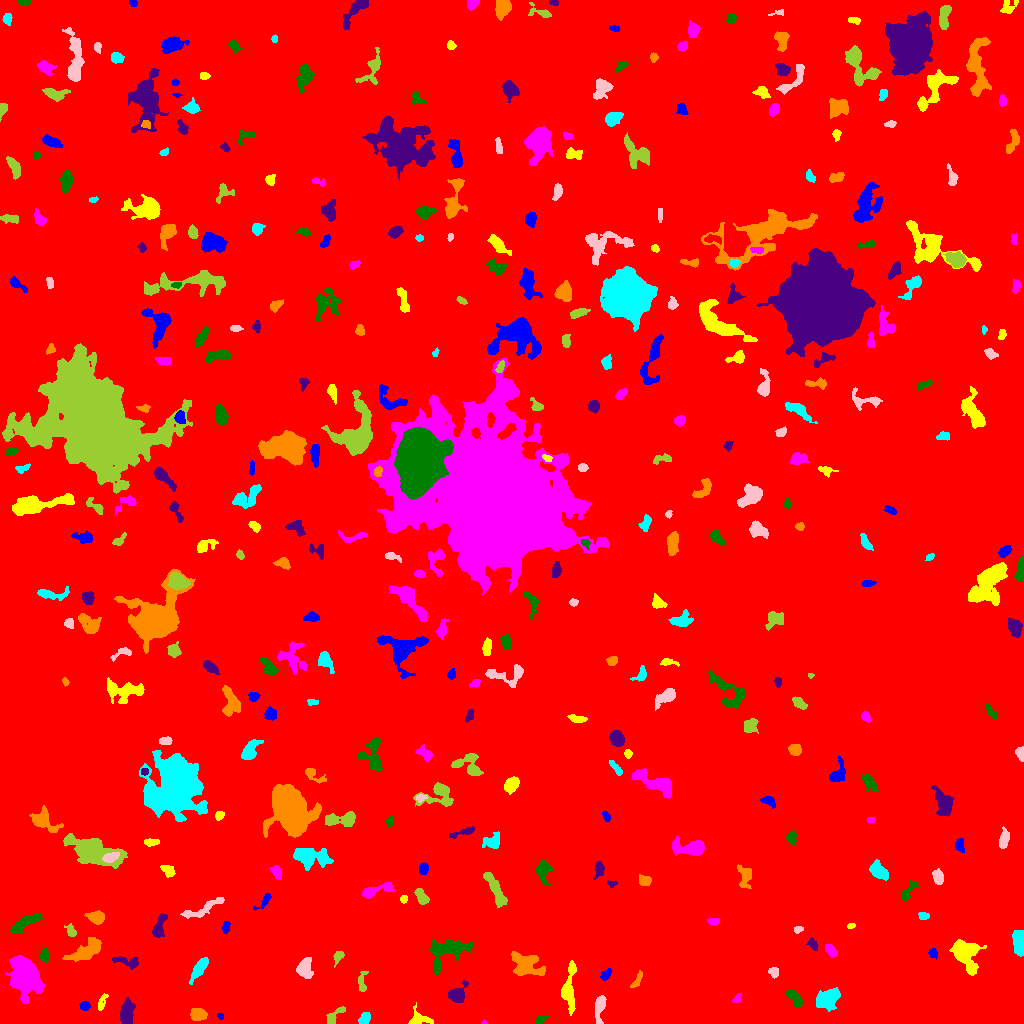

Values plotted in this chart, from the file beside it:
ID, X, Y, A, B, theta, total_flux, mu_max, mu_median, mu_mean, R_fwhm, R_e, R10, R90, x_start, x_end, y_start, y_end, area, greylevel
0, 504.8, 509.1, 299.3, 292.6, 1.001, 2551292, 14.0, 2.0, 2.801, 148.9, 255.8, 98.28, 413.6, 0, 1023, 0, 1023, 910719, 2.801
1, 220.5, 7.627, 1.714, 1.321, -0.6154, 110.0, 7.0, 2.5, 2.75, 1.871, 1.784, 0.5642, 2.985, 217, 223, 4, 10, 40, 9.75
2, 418.8, 3.954, 5.346, 3.595, 0.01379, 370.0, 7.0, 2.0, 1.787, 2.706, 3.989, 1.382, 6.652, 408, 433, 0, 21, 207, 8.787
3, 484, 0.9524, 1.354, 0.9497, 0.02436, 42.0, 4.0, 2.0, 1.909, 2.034, 1.382, 0.5642, 2.185, 481, 487, 0, 4, 22, 10.91
4, 540.3, 3.297, 3.127, 1.774, 0.6926, 202.0, 5.0, 3.0, 2.322, 3.742, 2.821, 1.128, 4.222, 535, 548, 0, 9, 87, 9.322
5, 127.5, 11.43, 5.803, 2.715, 1.458, 1086, 10.0, 3.0, 3.62, 6.103, 5.015, 1.954, 7.899, 120, 135, 0, 26, 300, 10.62
6, 198.1, 9.212, 3.961, 2.997, -0.1304, 761.0, 7.0, 4.0, 3.984, 6.077, 4.549, 1.784, 6.747, 190, 207, 3, 15, 191, 9.984
7, 364.7, 4.926, 3.27, 2.207, 0.9292, 407.0, 7.0, 3.0, 3.256, 4.297, 3.432, 1.262, 5.323, 358, 370, 0, 11, 125, 10.26
8, 600.3, 17.83, 6.994, 2.149, 1.388, 603.0, 9.0, 2.0, 2.645, 4.107, 3.949, 1.493, 6.77, 595, 606, 0, 28, 228, 9.645
9, 334.1, 6.663, 6.251, 2.072, 0.7824, 202.0, 4.0, 1.0, 1.247, 4.37, 3.478, 1.262, 5.557, 326, 345, 0, 17, 162, 9.247
10, 165.8, 15.3, 3.353, 1.396, -0.06269, 257.0, 8.0, 3.0, 3.382, 3.09, 2.646, 0.9772, 4.26, 158, 172, 13, 19, 76, 9.382
11, 84.52, 17.27, 2.475, 2.169, -0.1756, 385.0, 8.0, 4.0, 4.375, 4.26, 3.038, 1.262, 4.583, 79, 90, 13, 22, 88, 10.38
12, 101.4, 20.2, 4.746, 1.77, 1.213, 270.0, 6.0, 2.0, 2.477, 3.568, 3.192, 1.128, 5.109, 98, 108, 13, 30, 109, 8.477
13, 736.9, 24.21, 2.317, 1.577, 0.9781, 111.0, 6.0, 2.0, 1.708, 2.111, 2.257, 0.7979, 3.7, 732, 741, 21, 30, 65, 8.708
14, 794.9, 24.75, 5.29, 2.304, -0.9644, 517.0, 7.0, 3.0, 2.81, 4.442, 4.146, 1.596, 6.457, 785, 802, 16, 33, 184, 9.81
15, 456.9, 29.09, 4.888, 3.707, 0.7226, 1043, 9.0, 4.0, 4.172, 5.528, 4.787, 1.954, 7.632, 448, 468, 21, 43, 250, 10.17
16, 637, 43.19, 5.232, 1.529, 1.062, 159.0, 5.0, 1.0, 1.472, 2.394, 2.985, 0.9772, 4.886, 630, 642, 36, 53, 108, 8.472
17, 827.1, 24.47, 6.264, 4.203, 0.5716, 1116, 6.0, 3.0, 2.689, 8.795, 6.358, 2.585, 9.474, 816, 840, 12, 36, 415, 9.689
18, 773.9, 51.61, 2.57, 2.246, -0.6396, 295.0, 6.0, 3.0, 3.073, 4.107, 2.985, 1.128, 4.787, 768, 778, 45, 56, 96, 10.07
19, 361.8, 40.72, 5.891, 2.062, -1.564, 149.0, 3.0, 1.0, 1.088, 3.568, 3.241, 1.128, 5.232, 358, 368, 32, 52, 137, 8.088
20, 405.8, 48.71, 5.998, 2.183, 0.907, 228.0, 3.0, 2.0, 1.562, 4.983, 3.827, 1.493, 5.809, 397, 415, 40, 57, 146, 10.56
21, 605.2, 48.74, 3.024, 1.915, 0.909, 258.0, 6.0, 2.0, 2.505, 3.656, 2.932, 1.128, 4.787, 600, 611, 43, 55, 103, 10.5
22, 568.6, 31.03, 11.38, 3.054, 1.561, 1020, 8.0, 2.0, 2.411, 5.754, 5.47, 2.111, 9.202, 561, 576, 8, 63, 423, 9.411
23, 26.31, 47.21, 10.3, 6.839, -1.219, 5679, 15.0, 5.0, 5.332, 8.956, 9.837, 3.785, 15.82, 5, 44, 20, 68, 1065, 11.33
24, 44.51, 67.64, 3.174, 2.359, 1.524, 490.0, 8.0, 4.0, 3.952, 4.514, 3.478, 1.382, 5.47, 39, 49, 61, 76, 124, 9.952
25, 129, 61.03, 6.914, 2.383, -0.2669, 389.0, 6.0, 2.0, 2.005, 4.334, 3.742, 1.382, 6.383, 112, 138, 54, 67, 194, 10.01
26, 525.5, 59.21, 8.736, 5.402, -0.4618, 2025, 8.0, 4.0, 3.778, 9.591, 7.464, 2.985, 11.4, 511, 545, 48, 72, 536, 9.778
27, 199.2, 55.08, 7.174, 2.333, 0.9726, 911.0, 7.0, 4.0, 3.615, 6.433, 5.14, 2.034, 7.858, 189, 208, 39, 66, 252, 9.615
28, 304.3, 54.41, 4.497, 3.401, -1.547, 1541, 15.0, 4.0, 5.75, 5.046, 4.652, 1.784, 7.756, 296, 313, 45, 66, 268, 13.75
29, 338.1, 66.76, 3.486, 2.089, 1.015, 300.0, 5.0, 3.0, 2.857, 4.442, 3.241, 1.262, 4.951, 333, 344, 56, 72, 105, 11.86
30, 326.2, 77.14, 13.15, 7.426, -0.9772, 1698, 8.0, 3.0, 3.247, 7.899, 7.001, 2.646, 11.27, 314, 352, 51, 105, 523, 9.247
31, 932.8, 70.47, 2.534, 2.051, -0.942, 229.0, 6.0, 3.0, 2.827, 3.785, 2.821, 1.128, 4.406, 928, 937, 64, 75, 81, 10.83
32, 963.8, 70.11, 8.557, 5.364, -1.017, 3978, 19.0, 5.0, 6.385, 6.77, 6.817, 2.646, 11.66, 949, 986, 48, 84, 623, 12.39
33, 830.4, 72.98, 3.448, 2.026, -0.9406, 246.0, 4.0, 2.0, 1.922, 5.171, 3.385, 1.382, 5.14, 825, 837, 66, 79, 128, 8.922
34, 446.7, 72.84, 11.39, 6.465, 0.3334, 2634, 9.0, 4.0, 4.015, 8.704, 7.899, 3.141, 12.46, 430, 473, 48, 84, 656, 10.02
35, 812.9, 78.86, 3.246, 1.886, -0.986, 184.0, 5.0, 2.0, 1.937, 2.585, 2.985, 0.9772, 4.853, 806, 818, 73, 86, 95, 8.937
36, 86.74, 72.16, 9.062, 3.588, 0.5445, 1153, 8.0, 2.0, 2.49, 6.283, 6.103, 2.326, 9.95, 62, 101, 62, 86, 463, 9.49
37, 1019, 79.2, 5.975, 2.494, -1.489, 760.0, 7.0, 2.0, 2.804, 5.293, 4.72, 1.871, 7.653, 1012, 1023, 67, 93, 271, 9.804
38, 798.2, 94.05, 2.06, 1.612, 0.3068, 153.0, 5.0, 2.0, 2.468, 3.038, 2.257, 0.9772, 3.568, 794, 803, 90, 97, 62, 9.468
39, 71.04, 92.28, 3.262, 1.937, -1.101, 280.0, 7.0, 2.0, 2.642, 3.338, 2.985, 1.128, 4.687, 64, 76, 87, 100, 106, 9.642
40, 356.9, 92.92, 2.672, 2.071, -0.1775, 206.0, 6.0, 2.0, 2.452, 3.385, 2.646, 0.9772, 4.37, 352, 366, 88, 97, 84, 10.45
41, 225.6, 96.04, 2.946, 1.63, 1.435, 394.0, 12.0, 4.0, 4.529, 3.192, 2.706, 0.9772, 4.406, 222, 230, 90, 102, 87, 10.53
42, 851, 97.56, 2.063, 1.206, 0.1499, 129.0, 5.0, 3.0, 2.867, 2.821, 2.034, 0.7979, 3.09, 847, 855, 95, 100, 45, 9.867
43, 713.3, 102, 2.901, 1.594, 0.03828, 120.0, 3.0, 1.0, 1.519, 3.192, 2.646, 0.9772, 4.37, 707, 719, 99, 105, 79, 8.519
44, 26.33, 101.2, 9.076, 2.605, 0.5506, 734.0, 5.0, 2.0, 2.308, 6.747, 5.614, 2.111, 8.444, 9, 42, 90, 110, 318, 9.308
45, 159, 95.56, 6.707, 2.535, 1.247, 598.0, 7.0, 2.0, 2.694, 4.514, 4.297, 1.596, 7.024, 152, 167, 86, 110, 222, 9.694
46, 96.34, 106.2, 4.131, 2.896, -0.2092, 864.0, 10.0, 4.0, 4.364, 5.293, 4.334, 1.693, 6.794, 84, 104, 99, 113, 198, 10.36
47, 923.2, 107.6, 2.601, 1.828, -0.1613, 160.0, 4.0, 2.0, 2.0, 3.989, 2.706, 0.9772, 4.334, 918, 929, 104, 111, 80, 9.0
48, 201.9, 114.3, 13.02, 2.505, 0.4279, 591.0, 6.0, 2.0, 1.925, 5.441, 5.232, 1.871, 8.425, 180, 224, 105, 126, 307, 8.925
49, 421.4, 127.1, 4.333, 2.323, -1.038, 878.0, 12.0, 5.0, 5.321, 4.951, 4.029, 1.596, 6.155, 414, 429, 119, 135, 165, 11.32
50, 235.8, 120.6, 2.415, 1.951, 0.6561, 163.0, 4.0, 2.0, 2.117, 4.029, 2.764, 1.128, 4.26, 231, 241, 116, 125, 77, 10.12
51, 264.5, 122.5, 5.737, 1.868, 0.8138, 158.0, 4.0, 1.0, 1.362, 3.909, 3.29, 1.128, 5.171, 253, 271, 113, 130, 116, 8.362
52, 403.5, 124.4, 1.872, 1.635, -0.0, 142.0, 5.0, 2.0, 2.448, 2.877, 2.257, 0.7979, 3.523, 400, 407, 120, 128, 58, 9.448
53, 376.5, 132.8, 9.965, 2.578, 0.2716, 646.0, 7.0, 2.0, 2.494, 3.523, 5.262, 1.871, 8.058, 362, 394, 125, 141, 259, 8.494
54, 907.7, 130.7, 6.251, 2.085, 0.9559, 268.0, 7.0, 1.0, 1.696, 2.257, 3.338, 1.128, 5.698, 901, 918, 123, 143, 158, 8.696
55, 611.7, 139.3, 2.389, 1.695, 0.05701, 88.0, 3.0, 1.0, 1.492, 2.877, 2.257, 0.7979, 3.7, 607, 617, 136, 143, 59, 9.492
56, 643.7, 142.8, 2.807, 2.383, -0.4055, 303.0, 6.0, 2.0, 2.424, 4.222, 3.192, 1.262, 5.078, 639, 651, 138, 149, 125, 9.424
57, 879, 152, 4.619, 2.977, -0.7701, 1587, 17.0, 5.0, 6.151, 4.687, 4.549, 1.784, 7.421, 869, 888, 143, 164, 258, 12.15
58, 938.1, 145.8, 3.424, 2.189, -1.338, 442.0, 8.0, 3.0, 2.947, 4.37, 3.478, 1.382, 5.441, 932, 943, 139, 155, 150, 9.947
59, 496.6, 131.2, 10.28, 2.445, -1.104, 1025, 9.0, 2.0, 2.839, 4.442, 5.202, 1.871, 8.667, 483, 507, 116, 151, 361, 9.839
... 346 more rows
